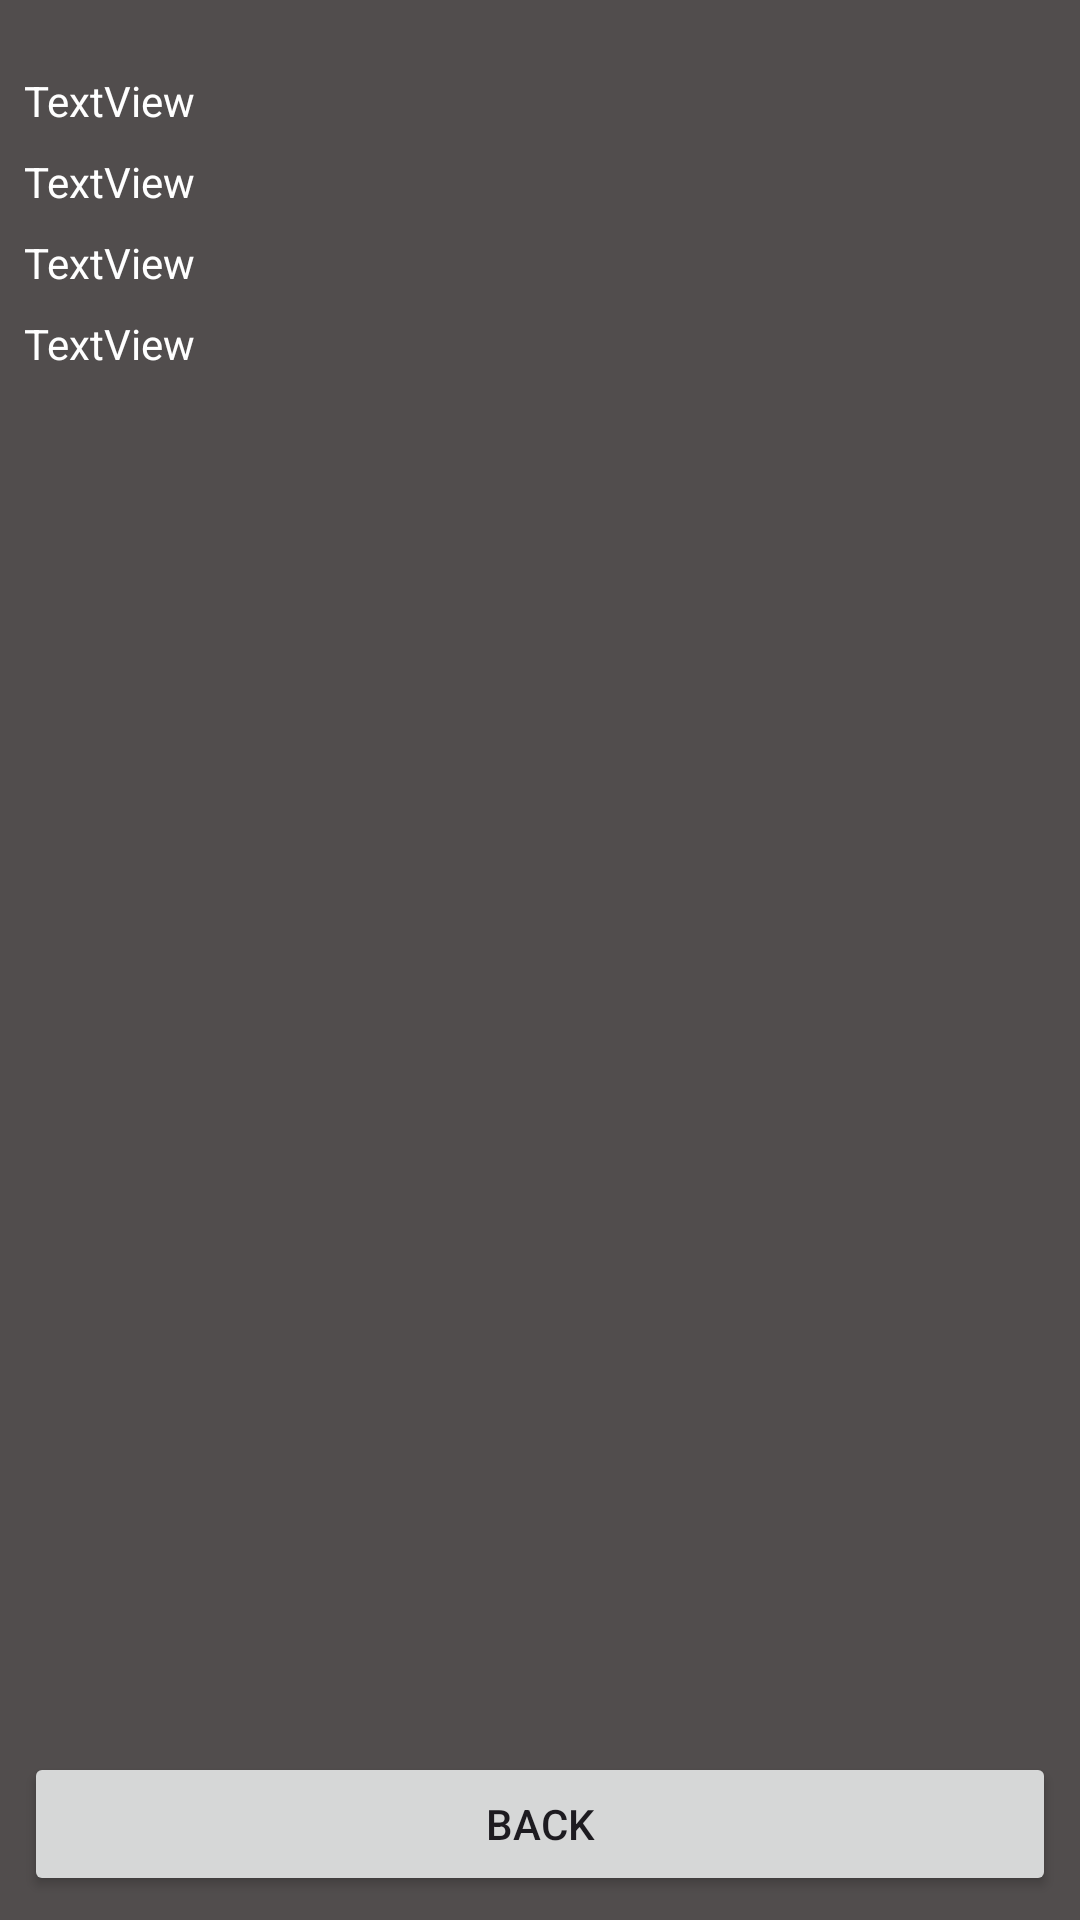

Produce the Android XML layout that renders to this screen, including the resource entries it uses.
<!-- AndroidManifest.xml: application theme Theme.VkTestovoeApi -->
<!-- res/layout/activity_details.xml -->
<?xml version="1.0" encoding="utf-8"?>
<androidx.constraintlayout.widget.ConstraintLayout xmlns:android="http://schemas.android.com/apk/res/android"
    xmlns:app="http://schemas.android.com/apk/res-auto"
    xmlns:tools="http://schemas.android.com/tools"
    android:id="@+id/main"
    android:layout_width="match_parent"
    android:layout_height="match_parent"
    android:background="#514D4D"
    tools:context=".view.DetailsActivity">

    <ImageView
        android:id="@+id/imageView3"
        android:layout_width="wrap_content"
        android:layout_height="wrap_content"
        android:layout_marginTop="16dp"
        app:layout_constraintEnd_toEndOf="parent"
        app:layout_constraintStart_toStartOf="parent"
        app:layout_constraintTop_toTopOf="parent"
        app:srcCompat="@drawable/ic_launcher_foreground" />

    <TextView
        android:id="@+id/tvTitleDet"
        android:layout_width="wrap_content"
        android:layout_height="wrap_content"
        android:layout_marginStart="8dp"
        android:layout_marginTop="8dp"
        android:text="TextView"
        android:textColor="@color/white"
        app:layout_constraintStart_toStartOf="parent"
        app:layout_constraintTop_toBottomOf="@+id/imageView3" />

    <TextView
        android:id="@+id/tvDecDet"
        android:layout_width="wrap_content"
        android:layout_height="wrap_content"
        android:layout_marginTop="8dp"
        android:text="TextView"
        android:textColor="@color/white"
        app:layout_constraintStart_toStartOf="@+id/tvTitleDet"
        app:layout_constraintTop_toBottomOf="@+id/tvTitleDet" />

    <TextView
        android:id="@+id/tvPriceDet"
        android:layout_width="wrap_content"
        android:layout_height="wrap_content"
        android:layout_marginTop="8dp"
        android:text="TextView"
        android:textColor="@color/white"
        app:layout_constraintStart_toStartOf="@+id/tvDecDet"
        app:layout_constraintTop_toBottomOf="@+id/tvDecDet" />

    <TextView
        android:id="@+id/tvCategoryDet"
        android:layout_width="wrap_content"
        android:layout_height="wrap_content"
        android:layout_marginTop="8dp"
        android:text="TextView"
        android:textColor="@color/white"
        app:layout_constraintStart_toStartOf="@+id/tvPriceDet"
        app:layout_constraintTop_toBottomOf="@+id/tvPriceDet" />

    <Button
        android:id="@+id/button"
        android:layout_width="0dp"
        android:layout_height="wrap_content"
        android:layout_marginStart="8dp"
        android:layout_marginEnd="8dp"
        android:layout_marginBottom="8dp"
        android:text="Back"
        app:layout_constraintBottom_toBottomOf="parent"
        app:layout_constraintEnd_toEndOf="parent"
        app:layout_constraintStart_toStartOf="parent" />
</androidx.constraintlayout.widget.ConstraintLayout>
<!-- resources referenced by this layout -->
<resources>
  <style name="Theme.VkTestovoeApi" parent="Base.Theme.VkTestovoeApi" />
  <style name="Base.Theme.VkTestovoeApi" parent="Theme.Material3.DayNight.NoActionBar">
          
          
          <item name="android:editTextColor">@android:color/white</item>
          <item name="windowActionBar">false</item>
          <item name="android:windowFullscreen">true</item>
          <item name="windowNoTitle">true</item>
      </style>
  <!-- not gathered from this repository: default colours our renderer supplied (Android Studio template values) -->
  <color name="white">#FFFFFFFF</color>
</resources>
